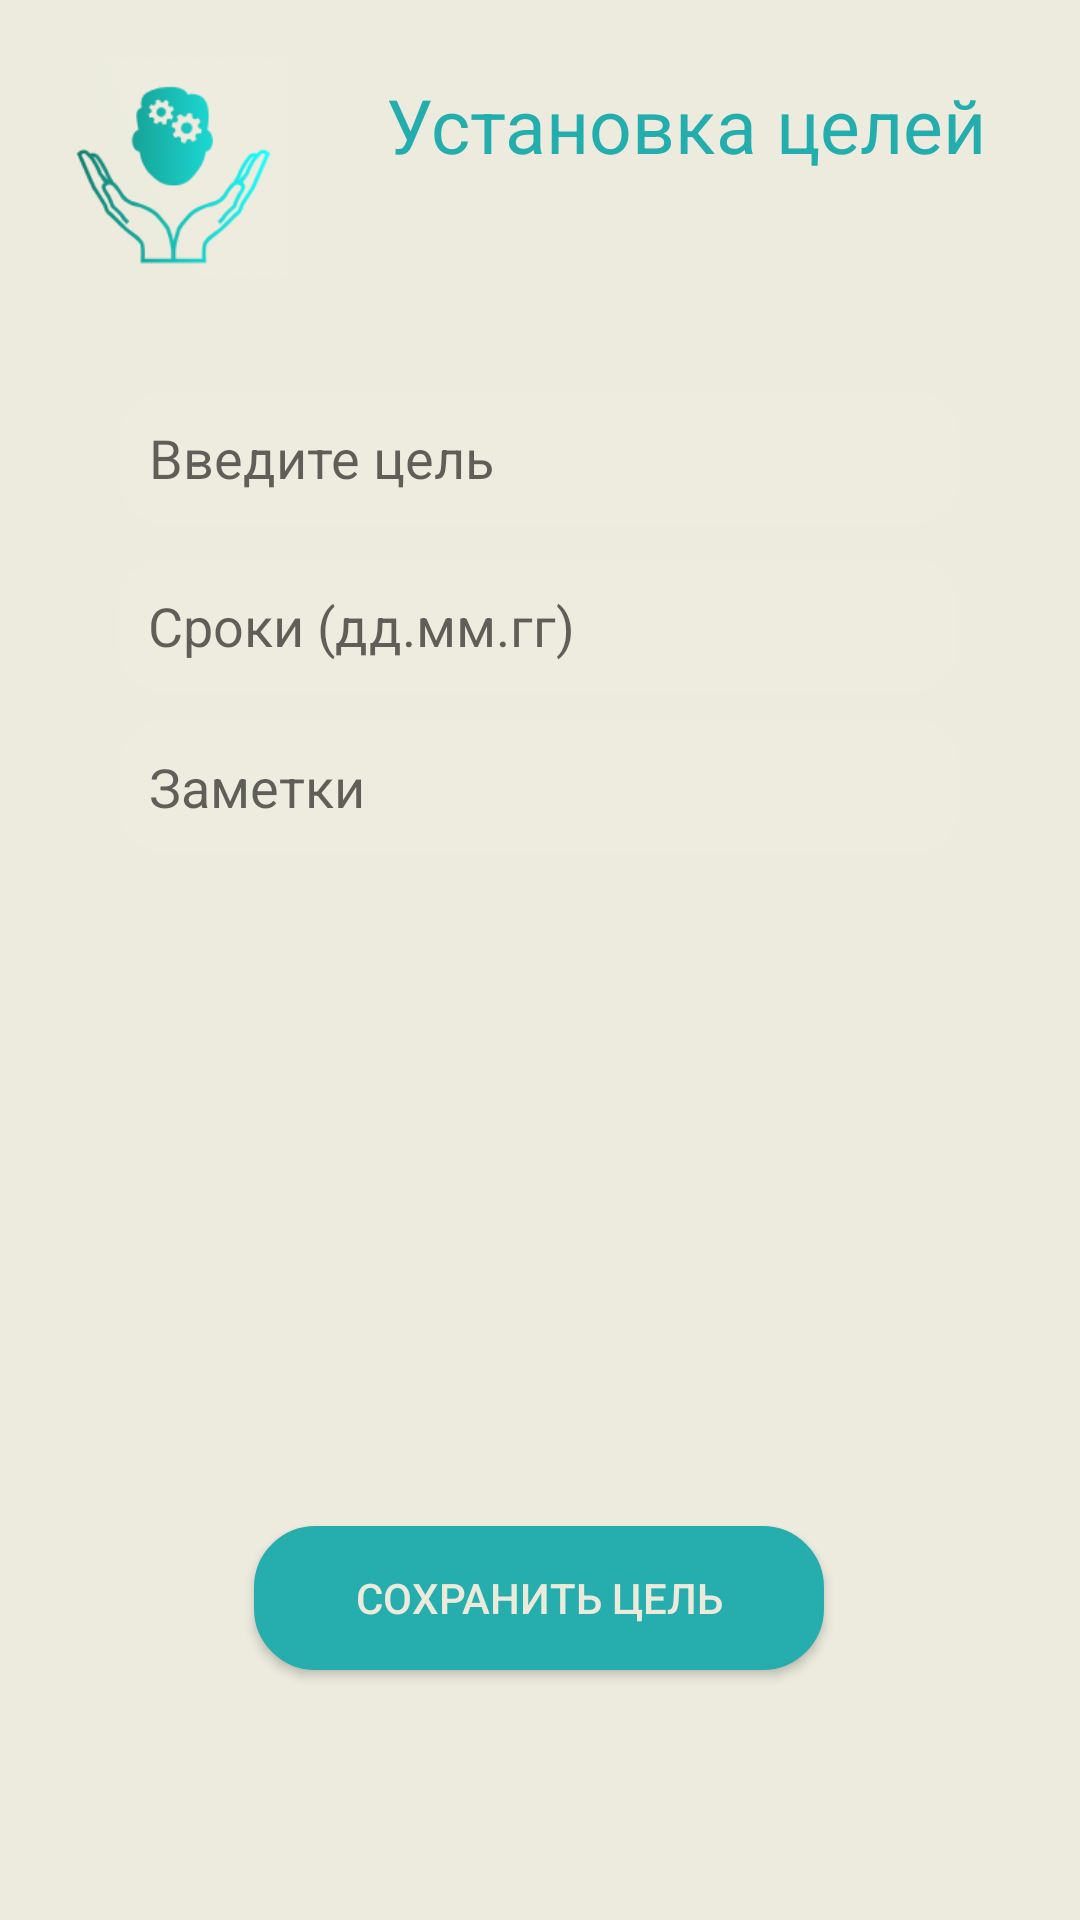

The Android layout XML behind this screen, and the referenced resources:
<!-- AndroidManifest.xml: application theme Theme.EmoMind -->
<!-- res/layout/activity_setting_goals.xml -->
<?xml version="1.0" encoding="utf-8"?>
<androidx.constraintlayout.widget.ConstraintLayout xmlns:android="http://schemas.android.com/apk/res/android"
    xmlns:app="http://schemas.android.com/apk/res-auto"
    xmlns:tools="http://schemas.android.com/tools"
    android:layout_width="match_parent"
    android:layout_height="match_parent"
    android:background="#ECEBDE"
    android:padding="16dp">

    <ImageView
        android:id="@+id/imageView3"
        android:layout_width="80dp"
        android:layout_height="80dp"
        app:layout_constraintBottom_toBottomOf="parent"
        app:layout_constraintEnd_toStartOf="@+id/textViewSetGoals"
        app:layout_constraintHorizontal_bias="0.0"
        app:layout_constraintStart_toStartOf="parent"
        app:layout_constraintTop_toTopOf="parent"
        app:layout_constraintVertical_bias="0.0"
        app:srcCompat="@drawable/image_2024_09_21_13_00_45" />


    <TextView
        android:id="@+id/textViewSetGoals"
        android:layout_width="wrap_content"
        android:layout_height="wrap_content"
        android:text="@string/set_goals"
        android:textColor="#24ADAD"
        android:textSize="25sp"
        android:textStyle="normal"
        app:layout_constraintBottom_toBottomOf="parent"
        app:layout_constraintEnd_toEndOf="parent"
        app:layout_constraintHorizontal_bias="0.881"
        app:layout_constraintStart_toStartOf="parent"
        app:layout_constraintTop_toTopOf="parent"
        app:layout_constraintVertical_bias="0.015" />

    <EditText
        android:id="@+id/editTextSleepNotes"
        android:layout_width="280dp"
        android:layout_height="wrap_content"
        android:layout_marginTop="8dp"
        android:background="@drawable/custom_edittext_shape"
        android:hint="@string/notes"
        android:padding="10dp"
        app:layout_constraintBottom_toBottomOf="parent"
        app:layout_constraintEnd_toEndOf="parent"
        app:layout_constraintHorizontal_bias="0.494"
        app:layout_constraintStart_toStartOf="parent"
        app:layout_constraintTop_toTopOf="parent"
        app:layout_constraintVertical_bias="0.389" />

    <EditText
        android:id="@+id/editTextSleepDeadline"
        android:layout_width="280dp"
        android:layout_height="wrap_content"
        android:background="@drawable/custom_edittext_shape"
        android:hint="@string/deadlines"
        android:inputType="phone"
        android:padding="10dp"
        app:layout_constraintBottom_toBottomOf="parent"
        app:layout_constraintEnd_toEndOf="parent"
        app:layout_constraintHorizontal_bias="0.484"
        app:layout_constraintStart_toStartOf="parent"
        app:layout_constraintTop_toTopOf="parent"
        app:layout_constraintVertical_bias="0.302" />

    <EditText
        android:id="@+id/editTextSleepGoal"
        android:layout_width="280dp"
        android:layout_height="wrap_content"
        android:background="@drawable/custom_edittext_shape"
        android:hint="@string/enter_goal"
        android:padding="10dp"
        app:layout_constraintBottom_toBottomOf="parent"
        app:layout_constraintEnd_toEndOf="parent"
        app:layout_constraintHorizontal_bias="0.494"
        app:layout_constraintStart_toStartOf="parent"
        app:layout_constraintTop_toTopOf="parent"
        app:layout_constraintVertical_bias="0.203" />

    <Button
        android:id="@+id/buttonSaveGoals"
        android:layout_width="190dp"
        android:layout_height="wrap_content"
        android:background="@drawable/custom_button_shape"
        android:padding="12dp"
        android:text="@string/save_goal"
        android:textColor="#EBEADB"
        app:layout_constraintBottom_toBottomOf="parent"
        app:layout_constraintEnd_toEndOf="parent"
        app:layout_constraintHorizontal_bias="0.497"
        app:layout_constraintStart_toStartOf="parent"
        app:layout_constraintTop_toTopOf="parent"
        app:layout_constraintVertical_bias="0.88" />

</androidx.constraintlayout.widget.ConstraintLayout>
<!-- resources referenced by this layout -->
<resources>
  <!-- drawable custom_button_shape (drawable) -->
  <?xml version="1.0" encoding="utf-8"?>
  <shape xmlns:android="http://schemas.android.com/apk/res/android"
      android:shape="rectangle">
      <corners android:radius="20dp"/>
      <stroke
          android:width="1dp"
          android:color="#26ADAD"/>
      <solid android:color="#26ADAD"/>
  </shape>
  <!-- drawable custom_edittext_shape (drawable) -->
  <?xml version="1.0" encoding="utf-8"?>
  <shape xmlns:android="http://schemas.android.com/apk/res/android"
      android:shape="rectangle">
      <corners android:radius="15dp"/>
      <stroke
          android:width="1dp"
          android:color="#EDECDF"/>
      <solid android:color="#EDECDF"/>
  </shape>
  <!-- drawable image_2024_09_21_13_00_45: png bitmap (drawable, 13792 bytes) -->
  <string name="deadlines" translatable="false">Сроки (дд.мм.гг)</string>
  <string name="enter_goal" translatable="false">Введите цель</string>
  <string name="notes" translatable="false">Заметки</string>
  <string name="save_goal" translatable="false">Сохранить цель</string>
  <string name="set_goals" translatable="false">Установка целей</string>
  <style name="Theme.EmoMind" parent="Theme.AppCompat.Light.NoActionBar">
      </style>
</resources>
